The GitHub repository mys3lfasfaan/Advanced_Retinal_Classification contains a labelled image folder "RFMID - Cropped" with 4 categories: ARMD, MYA, normal, TSLN. Examples follow, each with its label.

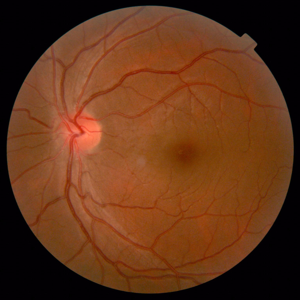
Label: normal

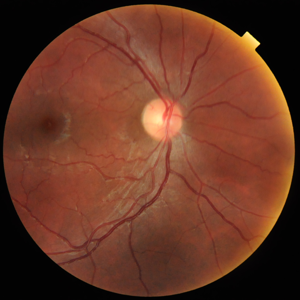
Label: normal

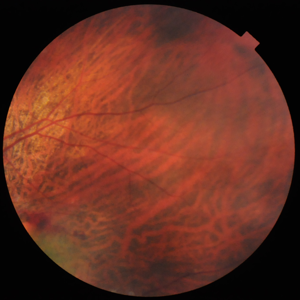
Label: MYA

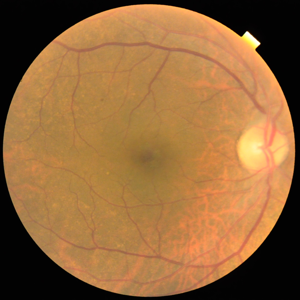
Label: TSLN

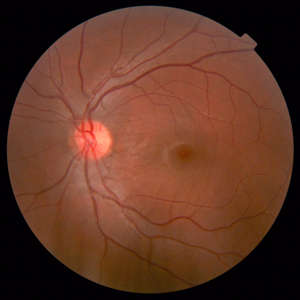
Label: normal

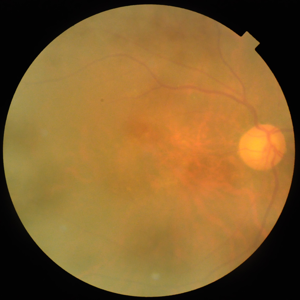
Label: ARMD
